Run: headless pygame with SDL's dummy video driver; simulated clock (each Clock.tick advances the game by its frame time, no real sleeping); random seed 0; keys injected as events and as key.get_pressed() state; no mouse input.
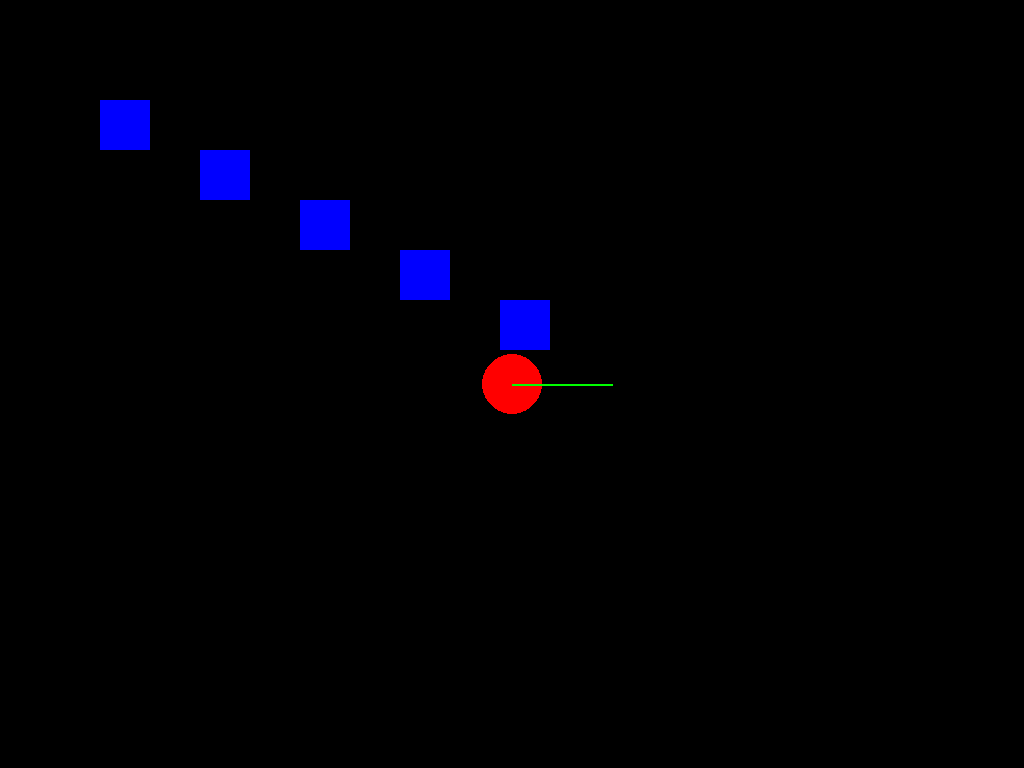
Frame 1 of 4 · flips 1–60 · no input
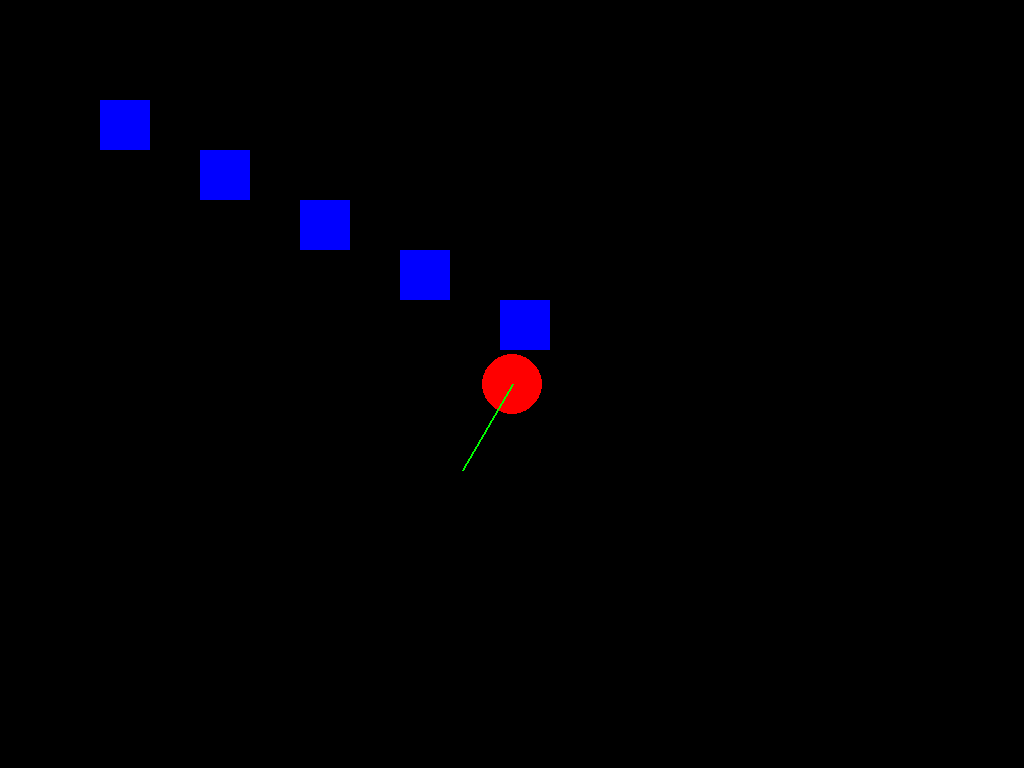
Frame 2 of 4 · flips 61–180 · tapped SPACE, RETURN · held RIGHT (→), D
Frame 3 of 4 · flips 181–300 · held DOWN (↓), S · screen unchanged from frame 2, image omitted
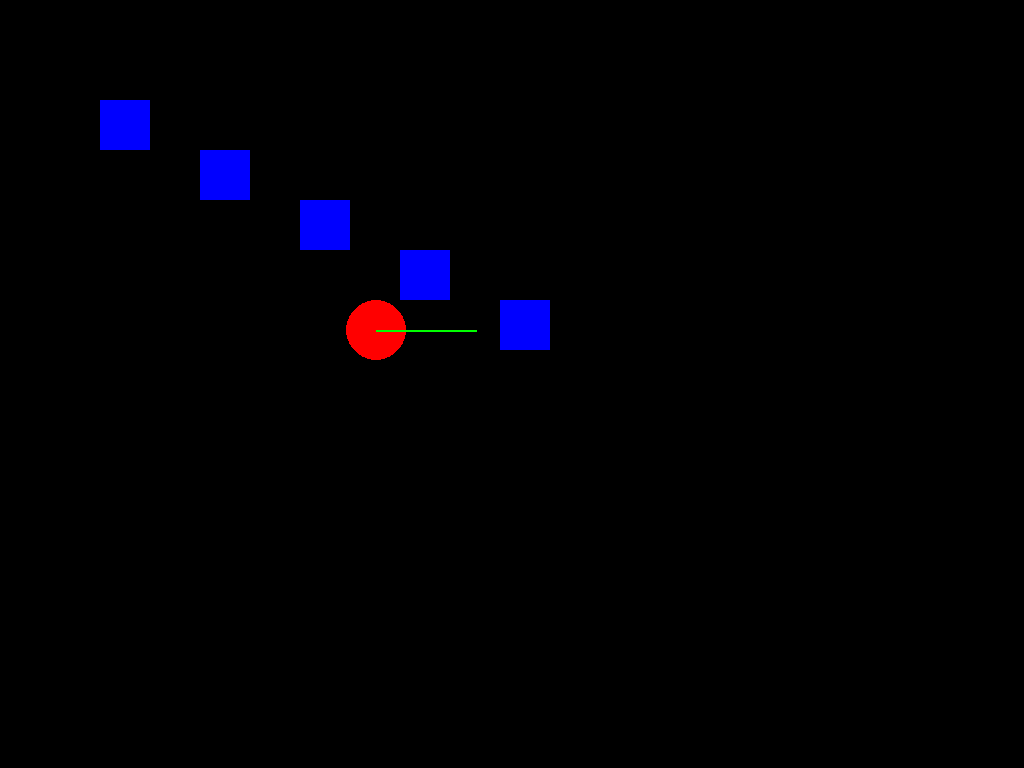
Frame 4 of 4 · flips 301–420 · held LEFT (←), A, UP (↑), W

The pygame program that drew these frames:

import pygame
import math

# 초기화
pygame.init()

# 디스플레이 정보 가져오기
info = pygame.display.Info()
SCREEN_WIDTH = info.current_w
SCREEN_HEIGHT = info.current_h
screen = pygame.display.set_mode((SCREEN_WIDTH, SCREEN_HEIGHT))
pygame.display.set_caption("2D 슈팅 게임")

# 색상 정의
WHITE = (255, 255, 255)
BLACK = (0, 0, 0)
RED = (255, 0, 0)  # 플레이어 색상
GREEN = (0, 255, 0)  # 직선 색상
BLUE = (0, 0, 255)  # 벽 색상

# 플레이어 클래스
class Player:
    def __init__(self, x, y, radius, speed, collision_manager):
        self.x = x
        self.y = y
        self.radius = radius
        self.speed = speed
        self.angle = 0
        self.collision_manager = collision_manager  # 충돌 관리 객체

    def draw(self, surface):
        pygame.draw.circle(surface, RED, (int(self.x), int(self.y)), self.radius)
        # 플레이어 방향에 직선 그리기
        line_length = 100
        line_end_x = self.x + line_length * math.cos(math.radians(-self.angle))
        line_end_y = self.y - line_length * math.sin(math.radians(-self.angle))
        pygame.draw.line(surface, GREEN, (int(self.x), int(self.y)), (int(line_end_x), int(line_end_y)), 2)

    def move(self, keys):
        dx = dy = 0
        if keys[pygame.K_UP]:
            dx = self.speed * math.cos(math.radians(-self.angle))
            dy = self.speed * math.sin(math.radians(-self.angle))
        if keys[pygame.K_DOWN]:
            dx = -self.speed * math.cos(math.radians(-self.angle))
            dy = -self.speed * math.sin(math.radians(-self.angle))

        # 이동 후의 잠재적인 새 위치
        new_x = self.x + dx
        new_y = self.y - dy  # Y축 반전
        new_rect = pygame.Rect(new_x - self.radius, new_y - self.radius, 2 * self.radius, 2 * self.radius)

        # 새로운 위치가 벽과 충돌하지 않는 경우에만 위치 업데이트
        if not self.collision_manager.check_collision(new_rect):
            self.x, self.y = new_x, new_y

    def rotate(self, direction):
        self.angle += direction

    def shoot(self):
        return Bullet(self.x, self.y, self.angle)

# 총알 클래스
class Bullet:
    def __init__(self, x, y, angle):
        self.x = x
        self.y = y
        self.width = 10
        self.height = 5
        self.speed = 7
        self.angle = angle
        self.rect = pygame.Rect(x - self.width // 2, y - self.height // 2, self.width, self.height)
        self.dx = self.speed * math.cos(math.radians(-self.angle))
        self.dy = self.speed * math.sin(math.radians(-self.angle))

    def update(self):
        self.rect.x += self.dx
        self.rect.y -= self.dy  # Y축 반전

    def draw(self, surface):
        draw_rotated_bullet(surface, RED, self.rect.center, self.width, self.height, self.angle)

# 벽을 관리하는 Map 클래스
class Map:
    def __init__(self, walls):
        self.walls = walls
    
    def draw(self, surface):
        for wall in self.walls:
            pygame.draw.rect(surface, BLUE, wall)
    
    def get_walls(self):
        return self.walls

# 충돌 관리 클래스
class CollisionManager:
    def __init__(self, game_map):
        self.game_map = game_map

    def check_collision(self, rect):
        return any(rect.colliderect(wall) for wall in self.game_map.get_walls())

    def check_player_collision(self, player):
        player_rect = pygame.Rect(player.x - player.radius, player.y - player.radius, 2 * player.radius, 2 * player.radius)
        return self.check_collision(player_rect)
    
    def check_bullet_collision(self, bullet):
        return self.check_collision(bullet.rect)

# 총알 그래픽 설정
def draw_rotated_bullet(surface, color, center, width, height, angle):
    """회전된 총알을 그립니다."""
    bullet_surface = pygame.Surface((width, height), pygame.SRCALPHA)
    pygame.draw.rect(bullet_surface, color, (0, 0, width, height))
    rotated_bullet = pygame.transform.rotate(bullet_surface, -angle)
    rotated_rect = rotated_bullet.get_rect(center=center)
    surface.blit(rotated_bullet, rotated_rect.topleft)

# 게임 루프 변수
running = True
clock = pygame.time.Clock()

# 벽 배열 설정
wall_size = 50
walls = [
    pygame.Rect(100, 100, wall_size, wall_size),
    pygame.Rect(200, 150, wall_size, wall_size),
    pygame.Rect(300, 200, wall_size, wall_size),
    pygame.Rect(400, 250, wall_size, wall_size),
    pygame.Rect(500, 300, wall_size, wall_size),
]
game_map = Map(walls)
collision_manager = CollisionManager(game_map)

# 플레이어와 맵 초기화
player = Player(SCREEN_WIDTH // 2, SCREEN_HEIGHT // 2, 30, 5, collision_manager)

# 총알 리스트와 쿨다운 설정
bullets = []
fire_rate = 500  # 총알 발사 쿨다운 시간 (밀리초 단위)
last_fire_time = pygame.time.get_ticks()

# 게임 루프
while running:
    for event in pygame.event.get():
        if event.type == pygame.QUIT:
            running = False

    keys = pygame.key.get_pressed()
    
    # 회전 설정
    if keys[pygame.K_LEFT]:
        player.rotate(5)
    if keys[pygame.K_RIGHT]:
        player.rotate(-5)

    # 이동 설정
    player.move(keys)

    # 총알 발사
    current_time = pygame.time.get_ticks()
    if keys[pygame.K_SPACE] and current_time - last_fire_time >= fire_rate:
        bullets.append(player.shoot())
        last_fire_time = current_time

    # 총알 이동 및 충돌 검사
    for i in range(len(bullets) - 1, -1, -1):
        bullet = bullets[i]
        bullet.update()
        if (bullet.rect.x < 0 or bullet.rect.x > SCREEN_WIDTH or 
            bullet.rect.y < 0 or bullet.rect.y > SCREEN_HEIGHT or 
            collision_manager.check_bullet_collision(bullet)):
            bullets.pop(i)

    # 화면 업데이트
    screen.fill(BLACK)

    # 맵 그리기
    game_map.draw(screen)

    # 플레이어 그리기
    player.draw(screen)

    # 총알 그리기
    for bullet in bullets:
        bullet.draw(screen)

    pygame.display.flip()
    clock.tick(30)

pygame.quit()
